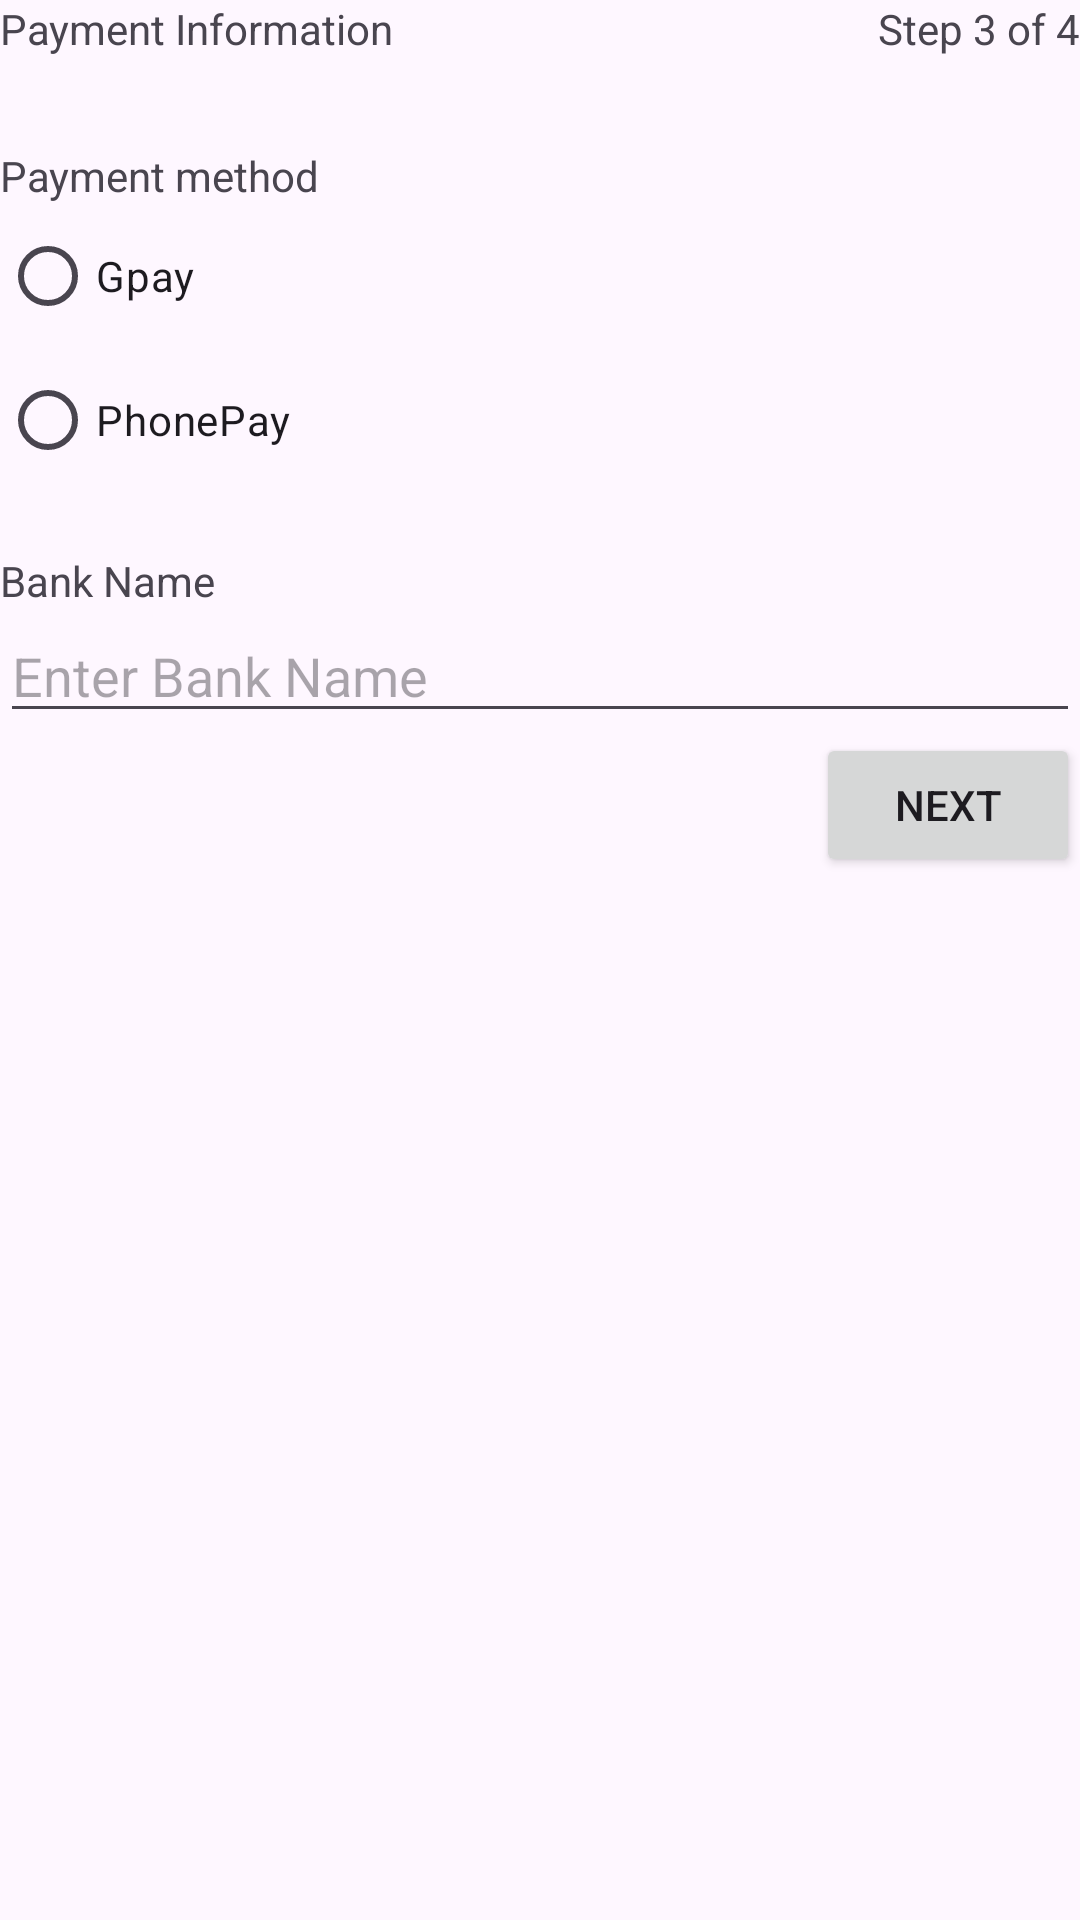

Write the Android layout XML for this screen, with the resource values it uses.
<!-- AndroidManifest.xml: application theme Theme.First_kotlin -->
<!-- res/layout/fragment_form3.xml -->
<?xml version="1.0" encoding="utf-8"?>
<androidx.constraintlayout.widget.ConstraintLayout xmlns:android="http://schemas.android.com/apk/res/android"
    xmlns:tools="http://schemas.android.com/tools"
    android:layout_width="match_parent"
    android:layout_height="match_parent"
    xmlns:app="http://schemas.android.com/apk/res-auto"
    tools:context=".Form3">

    <TextView
        android:id="@+id/header2"
        android:layout_width="wrap_content"
        android:layout_height="wrap_content"
        android:text="Payment Information"
        app:layout_constraintStart_toStartOf="parent"
        app:layout_constraintTop_toTopOf="parent" />

    <TextView
        android:id="@+id/step2"
        android:layout_width="wrap_content"
        android:layout_height="wrap_content"
        android:text="Step 3 of 4"
        app:layout_constraintEnd_toEndOf="parent"
        app:layout_constraintTop_toTopOf="parent" />

    <TextView
        android:layout_width="wrap_content"
        android:layout_height="wrap_content"
        android:text="Payment method"
        android:layout_marginTop="30dp"
        app:layout_constraintTop_toBottomOf="@id/step2"
        android:id="@+id/paymentH"
        app:layout_constraintStart_toStartOf="parent" />
    <RadioGroup
        android:layout_width="match_parent"
        android:layout_height="wrap_content"
        android:id="@+id/payment"
        app:layout_constraintTop_toBottomOf="@id/paymentH"
        app:layout_constraintStart_toStartOf="parent"
        android:orientation="vertical">
        <RadioButton
            android:layout_width="wrap_content"
            android:layout_height="wrap_content"
            android:text="Gpay"/>
        <RadioButton
            android:layout_width="wrap_content"
            android:layout_height="wrap_content"
            android:text="PhonePay"/>
    </RadioGroup>

    <TextView
        android:layout_width="wrap_content"
        android:layout_height="wrap_content"
        android:text="Bank Name"
        android:layout_marginTop="20dp"
        app:layout_constraintTop_toBottomOf="@id/payment"
        android:id="@+id/bankH"
        app:layout_constraintStart_toStartOf="parent" />

    <EditText
        android:layout_width="match_parent"
        android:layout_height="wrap_content"
        android:hint="Enter Bank Name"
        app:layout_constraintTop_toBottomOf="@id/bankH"
        android:id="@+id/bank"
        app:layout_constraintStart_toStartOf="parent"/>

    <Button
        android:layout_width="wrap_content"
        android:layout_height="wrap_content"
        android:text="Next"
        app:layout_constraintTop_toBottomOf="@id/bank"
        app:layout_constraintEnd_toEndOf="parent"
        android:id="@+id/next3"
        />

</androidx.constraintlayout.widget.ConstraintLayout>
<!-- resources referenced by this layout -->
<resources>
  <style name="Theme.First_kotlin" parent="Base.Theme.First_kotlin" />
  <style name="Base.Theme.First_kotlin" parent="Theme.Material3.DayNight.NoActionBar">
          
          
      </style>
</resources>
